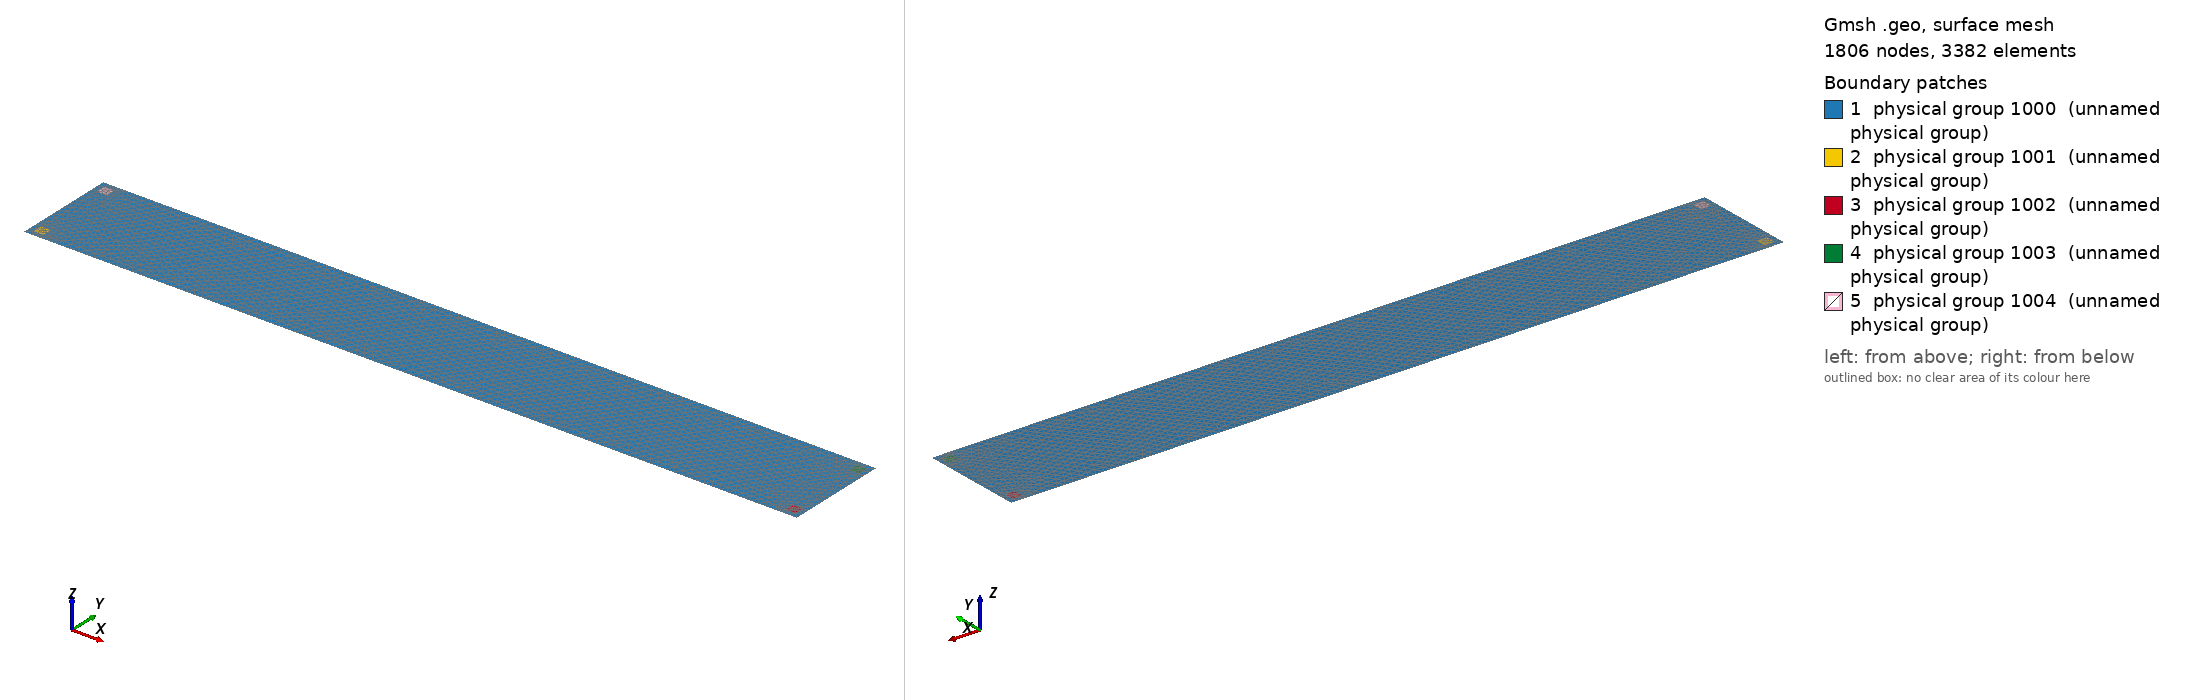

Gmsh geometry script, surface-meshed: 1806 nodes, 3382 surface elements. Boundary patches (legend numbers): 1 physical group 1000 (unnamed physical group), 2 physical group 1001 (unnamed physical group), 3 physical group 1002 (unnamed physical group), 4 physical group 1003 (unnamed physical group), 5 physical group 1004 (unnamed physical group). Left view from above one corner, right view from below the opposite corner. Legend entries are the model's physical surfaces. The drawing asked Gmsh for element sizes between 1% and 20% of the model's largest extent; the script's own settings can give other sizes.

=== ctverce_crash_on_windows.geo (drawn) ===
// Obdelnikovy vzorek, ctvercove kontakty 
// jednoduchy model

m=0.1;

delka=150;
sirka=20;

sirkak=2;

rohx1=1;
rohy1=1;

rohx2=delka-sirkak-1;
rohy2=1;

rohx3=delka-sirkak-1;
rohy3=sirka-sirkak-1;

rohx4=1;
rohy4=sirka-sirkak-1;


// Vzorek
Point(1)= {0,0,0,m};
Point(2)= {delka,0,0,m};
Point(3)= {delka,sirka,0,m};
Point(4)= {0,sirka,0,m};

Line(1)= {1,2};
Line(2)= {2,3};
Line(3)= {3,4};
Line(4)= {4,1};

Line Loop(1)={1,2,3,4};

//////////////////////////////////
// Kontakt 1

Point(5)= {rohx1,rohy1,0,m};
Point(6)= {rohx1+sirkak,rohy1,0,m};
Point(7)= {rohx1+sirkak,rohy1+sirkak,0,m};
Point(8)= {rohx1,rohy1+sirkak,0,m};

Line(5)= {5,6};
Line(6)= {6,7};
Line(7)= {7,8};
Line(8)= {8,5};

Line Loop(2)={5,6,7,8};
Plane Surface(2)={2};

////////////////////////////////////
//// Kontakt 2

Point(9)= {rohx2,rohy2,0,m};
Point(10)= {rohx2+sirkak,rohy2,0,m};
Point(11)= {rohx2+sirkak,rohy2+sirkak,0,m};
Point(12)= {rohx2,rohy2+sirkak,0,m};

Line(9)= {9,10};
Line(10)= {10,11};
Line(11)= {11,12};
Line(12)= {12,9};

Line Loop(3)={9,10,11,12};
Plane Surface(3)={3};

////////////////////////////////////
// Kontakt 3

Point(13)= {rohx3,rohy3,0,m};
Point(14)= {rohx3+sirkak,rohy3,0,m};
Point(15)= {rohx3+sirkak,rohy3+sirkak,0,m};
Point(16)= {rohx3,rohy3+sirkak,0,m};

Line(13)= {13,14};
Line(14)= {14,15};
Line(15)= {15,16};
Line(16)= {16,13};

Line Loop(4)={13,14,15,16};
Plane Surface(4)={4};

////////////////////////////////////
//// Kontakt 4

Point(17)= {rohx4,rohy4,0,m};
Point(18)= {rohx4+sirkak,rohy4,0,m};
Point(19)= {rohx4+sirkak,rohy4+sirkak,0,m};
Point(20)= {rohx4,rohy4+sirkak,0,m};

Line(17)= {17,18};
Line(18)= {18,19};
Line(19)= {19,20};
Line(20)= {20,17};

Line Loop(5)={17,18,19,20};
Plane Surface(5)={5};
Plane Surface(1)={1,2,3,4,5};
Coherence;

Physical Surface (1001) = {2};
Physical Surface (1002) = {3};
Physical Surface (1003) = {4};
Physical Surface (1004) = {5};

Physical Surface (1000) = {1};
